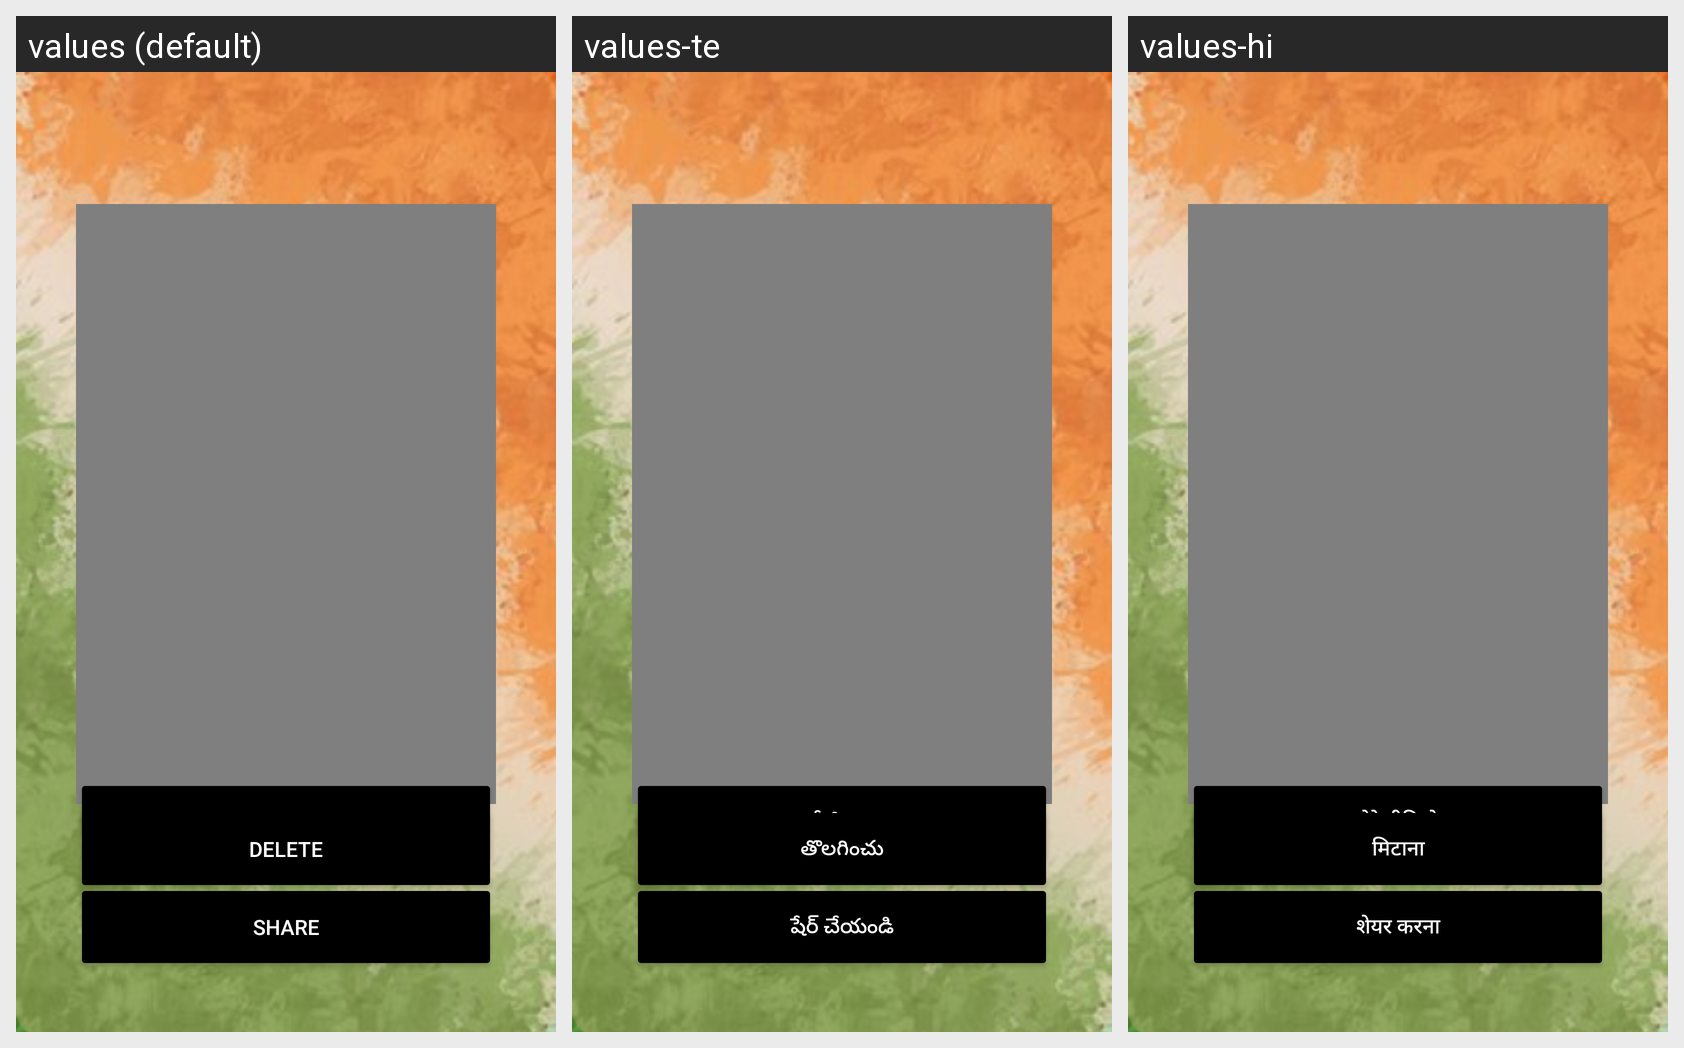

The Android screen above is rendered under several locales of the same app. Produce the string resources it draws, with the default and per-locale values.
Android screen res/layout/activity_preview_video.xml rendered under 3 locales, left to right: values (default), values-te, values-hi. Device: Nexus 5 (rendered at 1080×1920; each locale shown at half size, 540×960, under a caption strip naming it); theme Theme.LoginJavaTry.NoActionBar.
Strings drawn on this screen, with the default value and each locale's value (text and hints the layout hard-codes, and strings that could not be matched under every locale, appear in the picture but are not listed):

share
  values: Share
  values-te: షేర్ చేయండి
  values-hi: शेयर करना

delete
  values: Delete
  values-te: తొలగించు
  values-hi: मिटाना
